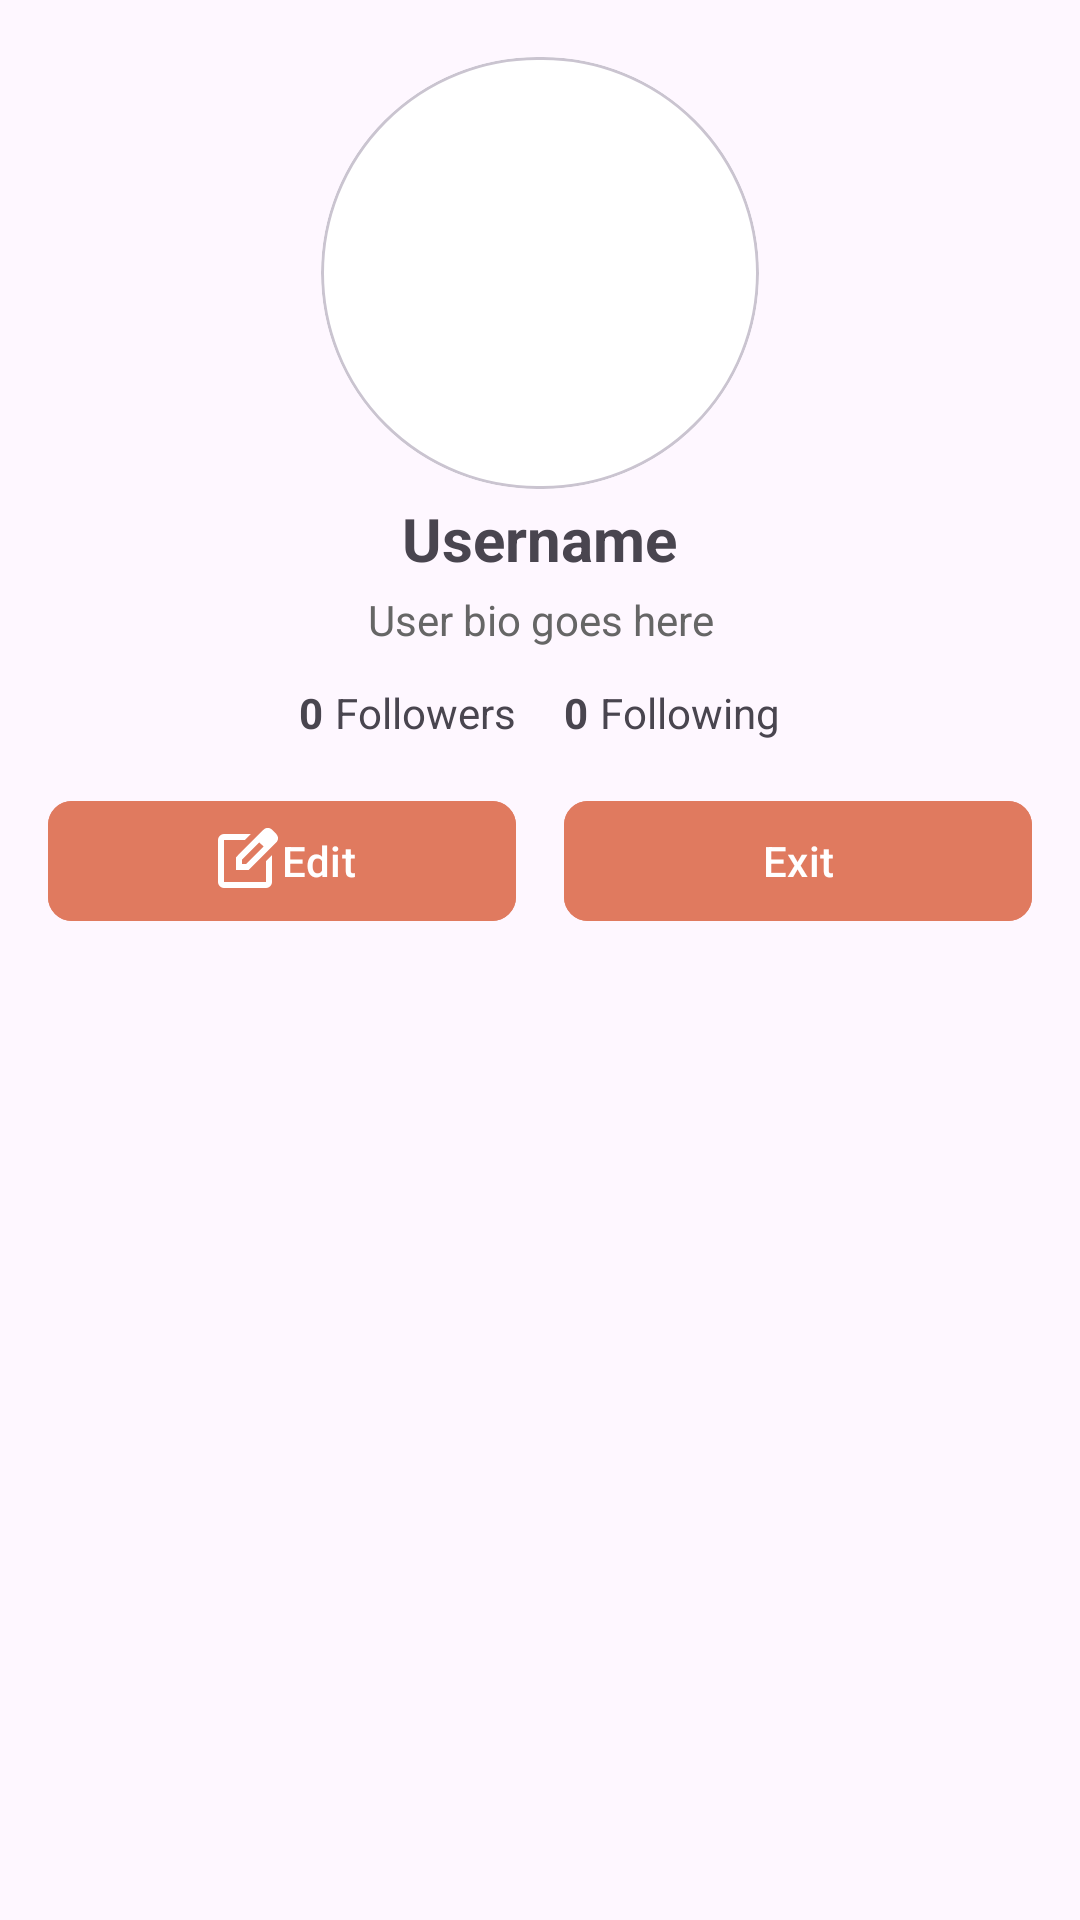

The Android layout XML behind this screen, and the referenced resources:
<!-- AndroidManifest.xml: application theme Theme.FoodieGram -->
<!-- res/layout/fragment_perfil.xml -->
<?xml version="1.0" encoding="utf-8"?>
<LinearLayout
    xmlns:android="http://schemas.android.com/apk/res/android"
    xmlns:app="http://schemas.android.com/apk/res-auto"
    android:orientation="vertical"
    android:layout_width="match_parent"
    android:layout_height="match_parent"
    android:padding="16dp">

    
    <com.google.android.material.card.MaterialCardView
        android:layout_width="150dp"
        android:layout_height="150dp"
        android:layout_gravity="center_horizontal"
        app:cardPreventCornerOverlap="false"
        app:cardUseCompatPadding="true"
        app:shapeAppearance="@style/ShapeAppearance.CircleCard">

        <ImageView
            android:id="@+id/imgPerfil"
            android:layout_width="match_parent"
            android:layout_height="match_parent"
            android:scaleType="centerCrop"
            android:src="@drawable/user" />
    </com.google.android.material.card.MaterialCardView>

    
    <TextView
        android:id="@+id/txtNombre"
        android:layout_width="wrap_content"
        android:layout_height="wrap_content"
        android:layout_gravity="center_horizontal"
        android:text="@string/nombre_usuario"
        android:textSize="20sp"
        android:textStyle="bold" />

    
    <TextView
        android:id="@+id/txtBio"
        android:layout_width="match_parent"
        android:layout_height="wrap_content"
        android:layout_marginTop="4dp"
        android:gravity="center"
        android:text="@string/aqui_bio"
        android:textColor="#666"
        android:textSize="14sp" />

    
    <LinearLayout
        android:layout_width="match_parent"
        android:layout_height="wrap_content"
        android:layout_marginTop="12dp"
        android:gravity="center"
        android:orientation="horizontal">

        <TextView
            android:id="@+id/txtSeguidores"
            android:layout_width="wrap_content"
            android:layout_height="wrap_content"
            android:layout_marginEnd="4dp"
            android:text="0"
            android:textStyle="bold" />

        <TextView
            android:layout_width="wrap_content"
            android:layout_height="wrap_content"
            android:layout_marginEnd="16dp"
            android:text="@string/seguidores" />

        <TextView
            android:id="@+id/txtSeguidos"
            android:layout_width="wrap_content"
            android:layout_height="wrap_content"
            android:layout_marginEnd="4dp"
            android:text="0"
            android:textStyle="bold" />

        <TextView
            android:layout_width="wrap_content"
            android:layout_height="wrap_content"
            android:text="@string/siguiendo" />
    </LinearLayout>

    
    <LinearLayout
        android:layout_width="match_parent"
        android:layout_height="wrap_content"
        android:layout_marginTop="16dp"
        android:gravity="center"
        android:orientation="horizontal">

        <com.google.android.material.button.MaterialButton
            android:id="@+id/btnEditarPerfil"
            android:layout_width="0dp"
            android:layout_weight="1"
            android:layout_height="wrap_content"
            android:text="@string/editar"
            android:backgroundTint="@color/naranja"
            android:textAllCaps="false"
            app:cornerRadius="8dp"
            app:icon="@drawable/editar"
            app:iconGravity="textStart"
            app:iconPadding="0dp"
            app:iconSize="24dp"
            app:iconTint="@android:color/white" />

        <Space
            android:layout_width="16dp"
            android:layout_height="wrap_content" />

        <com.google.android.material.button.MaterialButton
            android:id="@+id/botonCerrarSesion"
            android:layout_width="0dp"
            android:layout_weight="1"
            android:layout_height="wrap_content"
            android:text="@string/salir"
            android:backgroundTint="@color/naranja"
            android:textAllCaps="false"
            app:cornerRadius="8dp"
            app:icon="@drawable/salir"
            app:iconGravity="textStart"
            app:iconPadding="0dp"
            app:iconSize="24dp"
            app:iconTint="@android:color/white" />

    </LinearLayout>

    
    <androidx.recyclerview.widget.RecyclerView
        android:id="@+id/recyclerMisPosts"
        android:layout_width="match_parent"
        android:layout_height="0dp"
        android:layout_weight="1"/>

</LinearLayout>
<!-- resources referenced by this layout -->
<resources>
  <color name="naranja">#E07A5F</color>
  <!-- drawable editar (drawable) -->
  <vector xmlns:android="http://schemas.android.com/apk/res/android"
      android:width="24dp"
      android:height="24dp"
      android:viewportWidth="960"
      android:viewportHeight="960"
      android:tint="?attr/colorControlNormal">
      <path
          android:fillColor="@android:color/white"
          android:pathData="M200,840Q167,840 143.5,816.5Q120,793 120,760L120,200Q120,167 143.5,143.5Q167,120 200,120L557,120L477,200L200,200Q200,200 200,200Q200,200 200,200L200,760Q200,760 200,760Q200,760 200,760L760,760Q760,760 760,760Q760,760 760,760L760,482L840,402L840,760Q840,793 816.5,816.5Q793,840 760,840L200,840ZM480,480Q480,480 480,480Q480,480 480,480L480,480Q480,480 480,480Q480,480 480,480L480,480L480,480L480,480L480,480L480,480L480,480Q480,480 480,480Q480,480 480,480ZM360,600L360,430L727,63Q739,51 754,45Q769,39 784,39Q800,39 814.5,45Q829,51 841,63L897,120Q908,132 914,146.5Q920,161 920,176Q920,191 914.5,205.5Q909,220 897,232L530,600L360,600ZM841,176L841,176L785,120L785,120L841,176ZM440,520L496,520L728,288L700,260L671,232L440,463L440,520ZM700,260L671,232L671,232L700,260L728,288L728,288L700,260Z"/>
  </vector>
  <string name="aqui_bio">User bio goes here</string>
  <string name="editar">Edit</string>
  <string name="nombre_usuario">Username</string>
  <string name="salir">Exit</string>
  <string name="seguidores">Followers</string>
  <string name="siguiendo">Following</string>
  <style name="ShapeAppearance.CircleCard" parent="ShapeAppearance.MaterialComponents.SmallComponent">
          <item name="cornerFamily">rounded</item>
          <item name="cornerSize">50%</item>
      </style>
  <style name="Theme.FoodieGram" parent="Theme.Material3.DayNight.NoActionBar">
          
          <item name="colorPrimary">@color/naranja</item>
          <item name="colorOnPrimary">@color/white</item>
          <item name="colorSecondary">@color/gris46</item>
          <item name="colorSurface">@color/white</item>
          <item name="colorOnSurface">@color/black</item>
          <item name="android:statusBarColor">@color/white</item>
  
          
          <item name="android:windowLightStatusBar">true</item>
      </style>
  <color name="white">#FFFFFFFF</color>
  <color name="gris46">#757575</color>
  <color name="black">#FF000000</color>
</resources>
